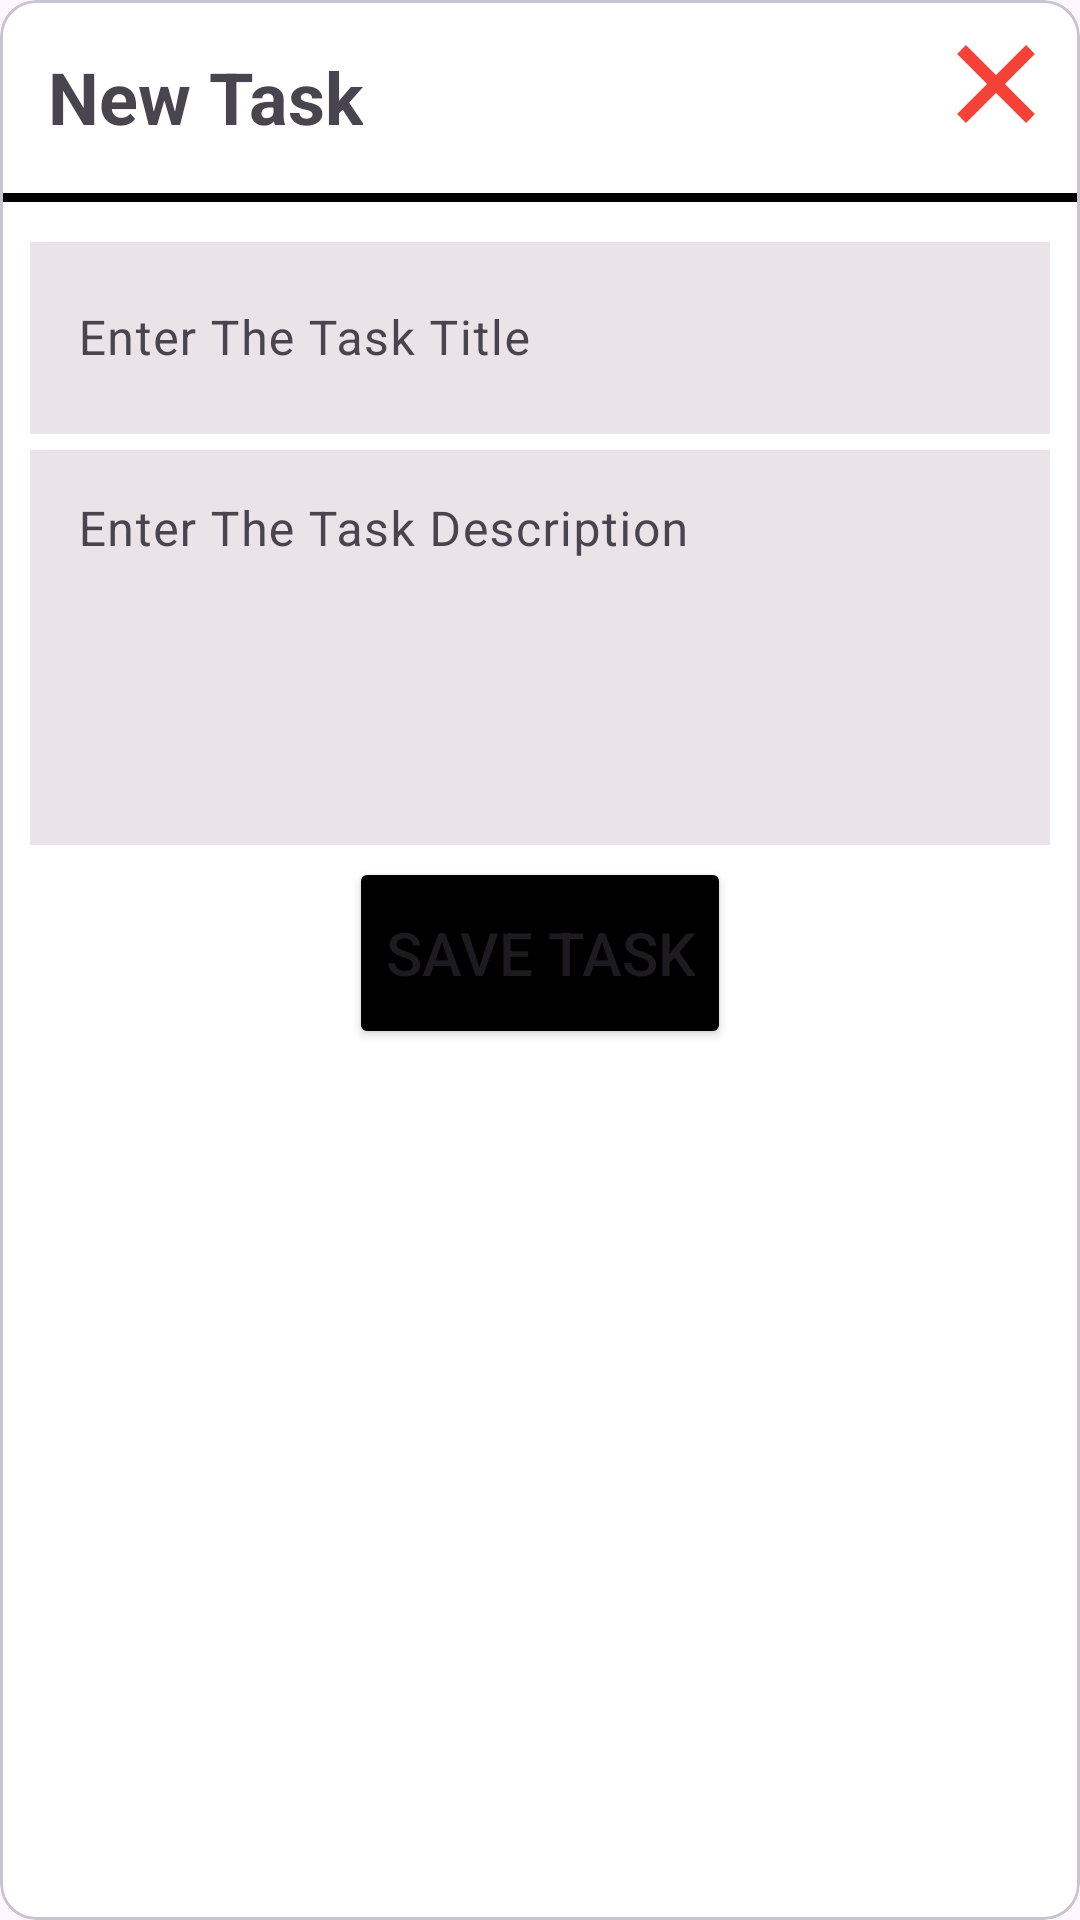

Android layout source for this screen:
<!-- AndroidManifest.xml: application theme Theme.AndroidBootcamp -->
<!-- res/layout/fragment_registration.xml -->
<?xml version="1.0" encoding="utf-8"?>
<com.google.android.material.card.MaterialCardView xmlns:android="http://schemas.android.com/apk/res/android"
    xmlns:app="http://schemas.android.com/apk/res-auto"
    android:layout_width="match_parent"
    android:layout_height="wrap_content"
    android:layout_marginHorizontal="10dp"
    app:cardBackgroundColor="@color/white">

    <RelativeLayout
        android:layout_width="match_parent"
        android:layout_height="wrap_content">

        <TextView
            android:id="@+id/titleTaskTxt"
            android:layout_width="wrap_content"
            android:layout_height="wrap_content"
            android:layout_margin="16dp"
            android:text="New Task"
            android:textSize="24sp"
            android:textStyle="bold" />

        <ImageView
            android:id="@+id/closeImg"
            android:layout_width="40dp"
            android:layout_height="40dp"
            android:layout_alignParentEnd="true"
            android:layout_margin="8dp"
            android:src="@drawable/icon_close" />

        <View
            android:id="@+id/viewHLine"
            android:layout_width="match_parent"
            android:layout_height="3dp"
            android:layout_below="@id/titleTaskTxt"
            android:background="@color/black" />

        <LinearLayout
            android:layout_width="match_parent"
            android:layout_height="wrap_content"
            android:layout_below="@id/viewHLine"
            android:layout_centerHorizontal="true"
            android:layout_marginHorizontal="10dp"
            android:layout_marginVertical="8dp"
            android:orientation="vertical">

            <com.google.android.material.textfield.TextInputLayout
                android:id="@+id/edTaskTitleL"
                android:layout_width="match_parent"
                android:layout_height="wrap_content"
                android:hint="Enter The Task Title">

                <com.google.android.material.textfield.TextInputEditText
                    android:id="@+id/edTaskTitle"
                    android:layout_width="match_parent"
                    android:layout_height="?actionBarSize"
                    android:background="#EAE4E8"
                    android:inputType="text" />

            </com.google.android.material.textfield.TextInputLayout>

            <com.google.android.material.textfield.TextInputLayout
                android:id="@+id/edTaskDescL"
                android:layout_width="match_parent"
                android:layout_height="wrap_content"
                android:hint="Enter The Task Description">

                <com.google.android.material.textfield.TextInputEditText
                    android:id="@+id/edTaskDesc"
                    android:layout_width="match_parent"
                    android:layout_height="wrap_content"
                    android:background="#EAE4E8"
                    android:gravity="top|start"
                    android:inputType="textMultiLine"
                    android:lines="5"
                    android:maxLines="5" />

            </com.google.android.material.textfield.TextInputLayout>

            <Button
                android:id="@+id/saveTaskBtn"
                android:layout_width="wrap_content"
                android:layout_height="?actionBarSize"
                android:layout_gravity="center"
                android:layout_marginTop="4dp"
                android:backgroundTint="@color/black"
                android:text="Save Task"
                android:textSize="20sp" />
        </LinearLayout>
    </RelativeLayout>
</com.google.android.material.card.MaterialCardView>
<!-- resources referenced by this layout -->
<resources>
  <color name="black">#FF000000</color>
  <color name="white">#FFFFFFFF</color>
  <!-- drawable icon_close (drawable) -->
  <vector xmlns:android="http://schemas.android.com/apk/res/android"
      android:width="24dp"
      android:height="24dp"
      android:viewportWidth="48"
      android:viewportHeight="48">
    <path
        android:pathData="M36.021,8.444L39.557,11.98L11.98,39.557L8.443,36.021z"
        android:fillColor="#F44336"/>
    <path
        android:pathData="M39.555,36.023L36.019,39.558L8.445,11.976L11.981,8.441z"
        android:fillColor="#F44336"/>
  </vector>
  <style name="Theme.AndroidBootcamp" parent="Base.Theme.AndroidBootcamp" />
  <style name="Base.Theme.AndroidBootcamp" parent="Theme.Material3.DayNight.NoActionBar">
          
          
          <item name="android:statusBarColor">@color/status_bar_color</item>
      </style>
  <color name="status_bar_color">#FFFFFF</color>
  
      //button color
</resources>
